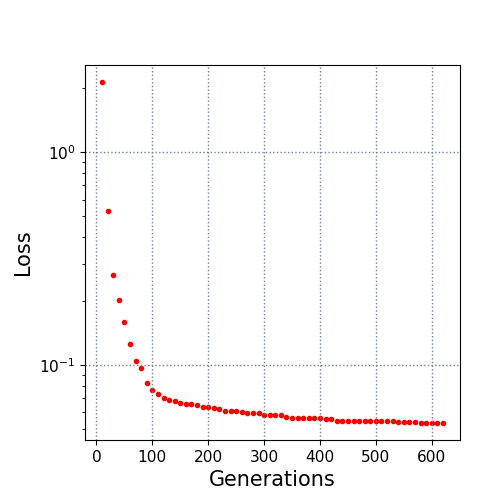

The data file committed next to this chart (first rows):
10.0, 2.143347
20.0, 0.5289
30.0, 0.2665
40.0, 0.2027
50.0, 0.1591
60.0, 0.1262
70.0, 0.1049
80.0, 0.09652
90.0, 0.08196
100.0, 0.07658
110.0, 0.07278
120.0, 0.07007
130.0, 0.06843
140.0, 0.06753
150.0, 0.0661
160.0, 0.06574
170.0, 0.06553
180.0, 0.06488
190.0, 0.06371
200.0, 0.06329
210.0, 0.06311
220.0, 0.06207
230.0, 0.06091
240.0, 0.06084
250.0, 0.06044
260.0, 0.05993
270.0, 0.05972
280.0, 0.05964
290.0, 0.05943
300.0, 0.0585
310.0, 0.05849
320.0, 0.05799
330.0, 0.05796
340.0, 0.05698
350.0, 0.0563
360.0, 0.0563
370.0, 0.0563
380.0, 0.0563
390.0, 0.0563
400.0, 0.05614
410.0, 0.05579
420.0, 0.05559
430.0, 0.05464
440.0, 0.05464
450.0, 0.05464
460.0, 0.05456
470.0, 0.05456
480.0, 0.0545
490.0, 0.0545
500.0, 0.05443
510.0, 0.05429
520.0, 0.05429
530.0, 0.05424
540.0, 0.05381
550.0, 0.05379
560.0, 0.05379
570.0, 0.05379
580.0, 0.05364
590.0, 0.0535
600.0, 0.05343
610.0, 0.05341
... 1 more rows
